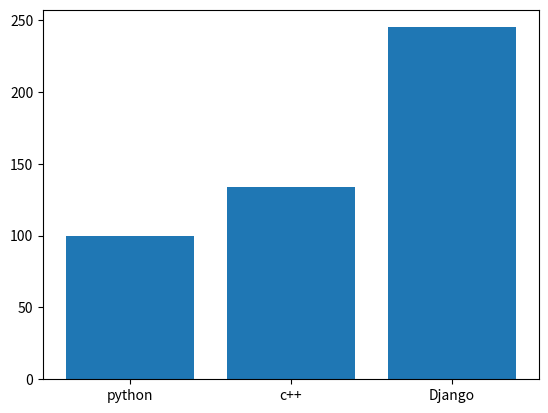

Reproduce this figure in Python.
import matplotlib
matplotlib.use('Agg')
import matplotlib.pyplot as plt

x = ['python', 'c++', 'Django']
y = [100,134,245]

plt.bar(x, y)
plt.savefig('scatter_plot2.png')
